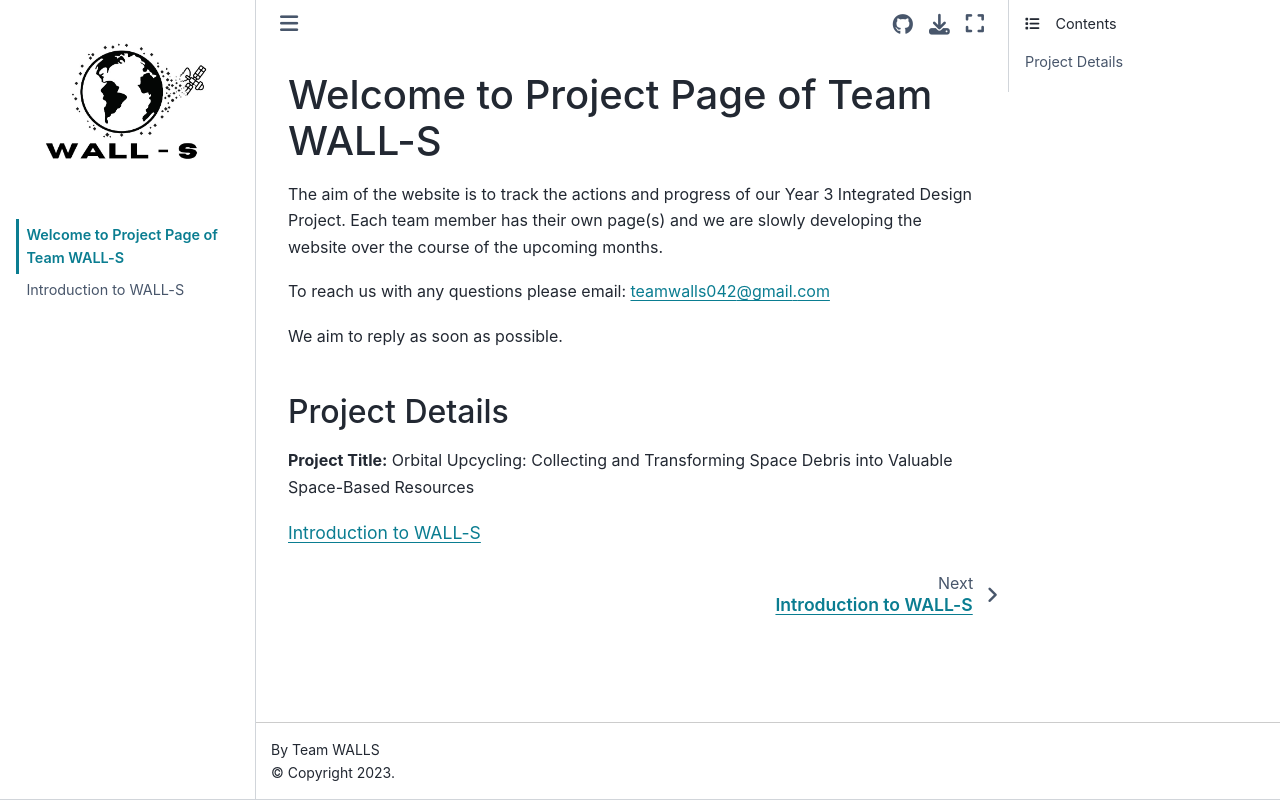

repository: TeamWalls042/Y3DesignProjectWALLS · page: intro.html · generator: jekyll

# Welcome to Project Page of Team WALL-S

The aim of the website is to track the actions and progress of our Year 3 Integrated Design Project. 
Each team member has their own page(s) and we are slowly developing the website over the course of the upcoming months.

To reach us with any questions please email: teamwalls042@gmail.com

We aim to reply as soon as possible. 

## Project Details
**Project Title:** Orbital Upcycling: Collecting and Transforming Space Debris into Valuable Space-Based Resources

```{tableofcontents}
```
